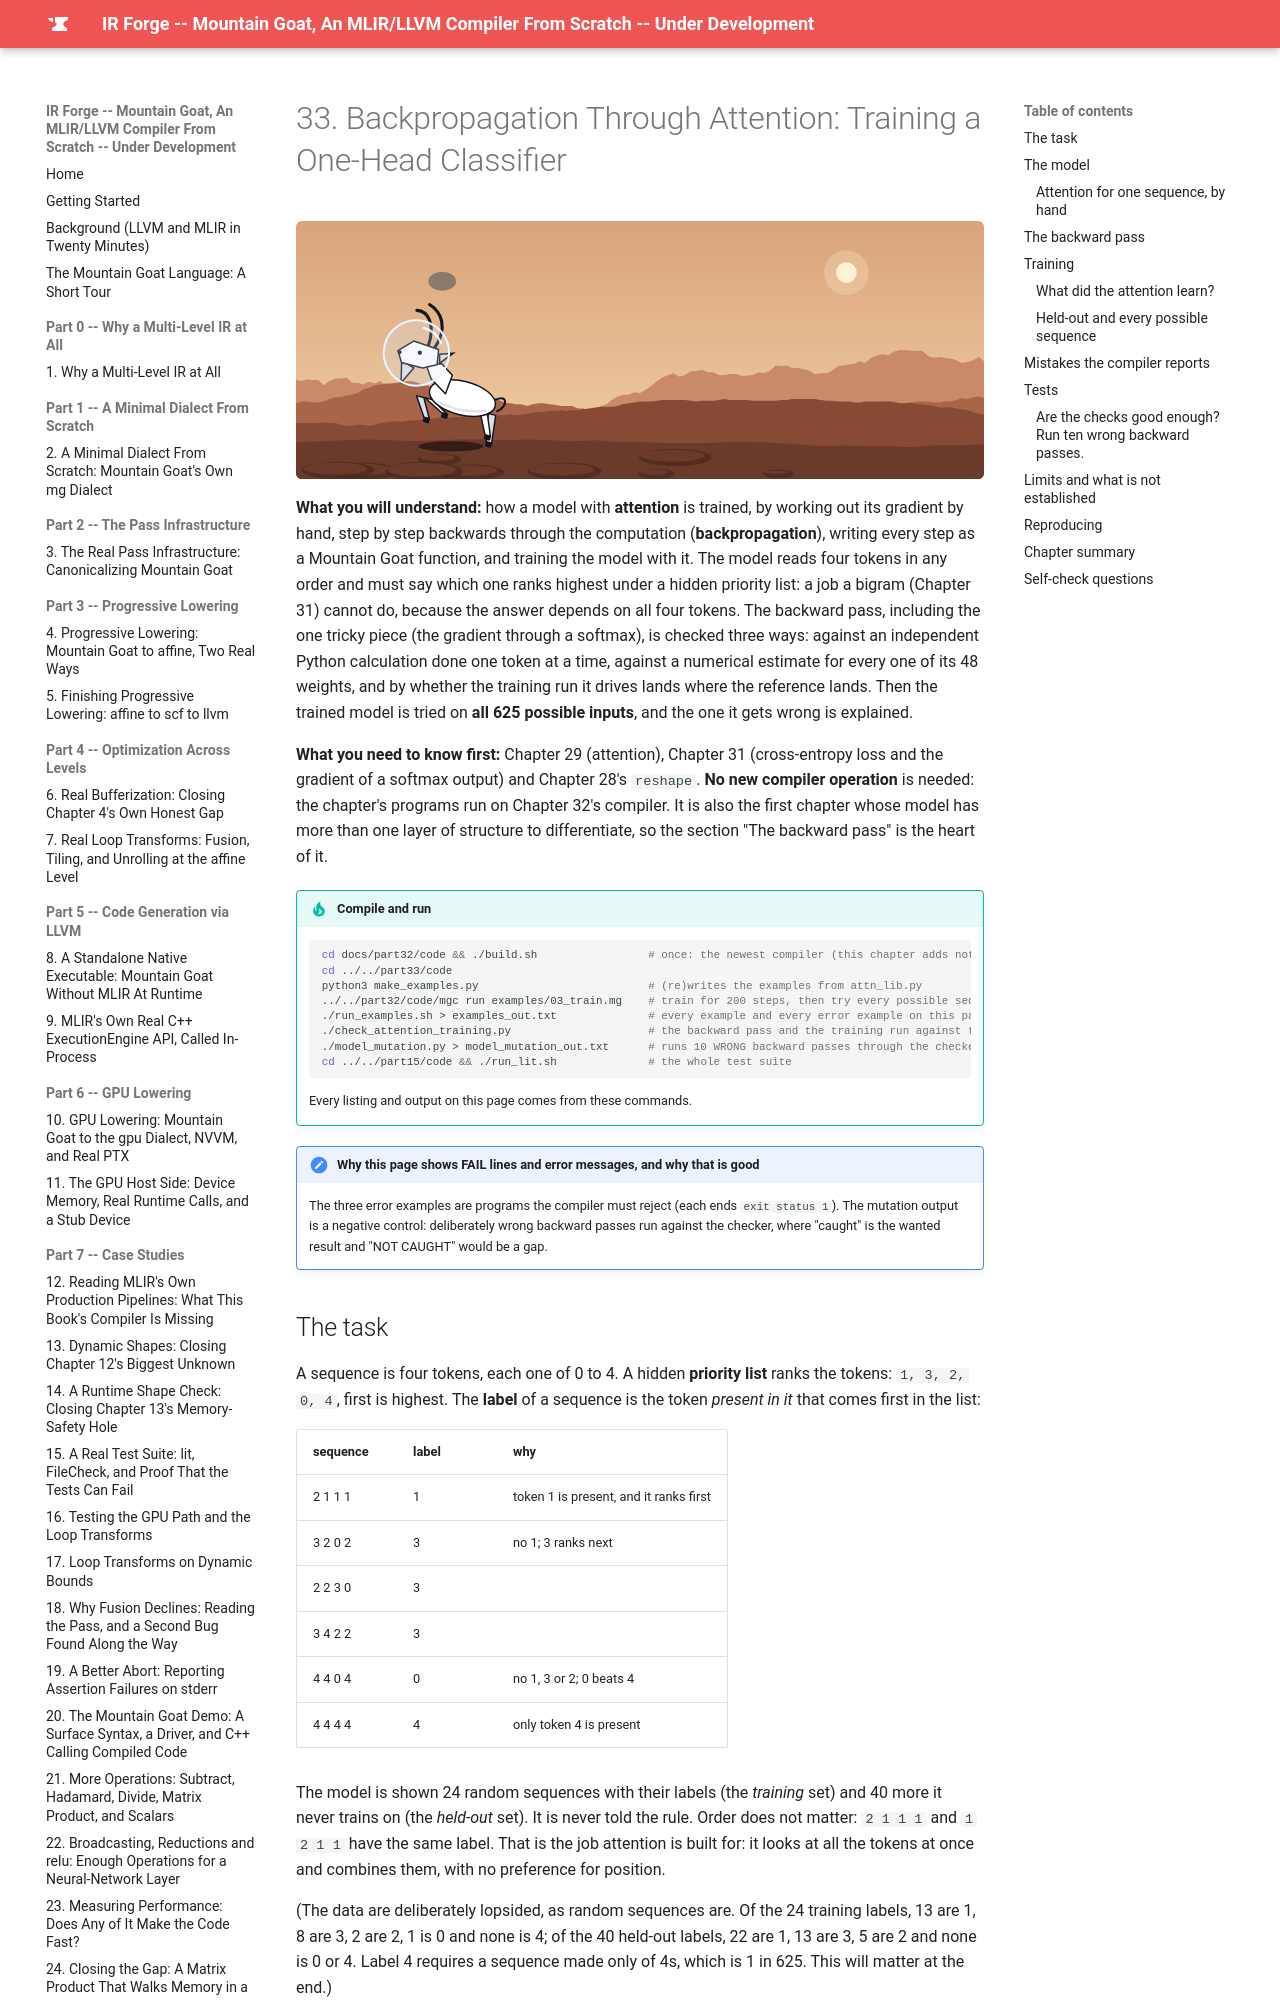

repository: MaximumBeings/ir_forge_compiler_from_scratch · page: part33/33-backpropagation-through-attention/index.html · generator: mkdocs

# 33. Backpropagation Through Attention: Training a One-Head Classifier

![Mountain goats in space helmets on Mars](../assets/goats/ch-33.svg){ style="display:block;margin:0 auto;max-width:100%;height:auto;border-radius:6px" }

**What you will understand:** how a model with **attention** is trained, by working out its gradient by hand, step by step backwards through the computation (**backpropagation**), writing every step as a Mountain Goat function, and training the model with it. The model reads four tokens in any order and must say which one ranks highest under a hidden priority list: a job a bigram (Chapter 31) cannot do, because the answer depends on all four tokens. The backward pass, including the one tricky piece (the gradient through a softmax), is checked three ways: against an independent Python calculation done one token at a time, against a numerical estimate for every one of its 48 weights, and by whether the training run it drives lands where the reference lands. Then the trained model is tried on **all 625 possible inputs**, and the one it gets wrong is explained.

**What you need to know first:** Chapter 29 (attention), Chapter 31 (cross-entropy loss and the gradient of a softmax output) and Chapter 28's `reshape`. **No new compiler operation** is needed: the chapter's programs run on Chapter 32's compiler. It is also the first chapter whose model has more than one layer of structure to differentiate, so the section "The backward pass" is the heart of it.

!!! tip "Compile and run"
    ```sh
    cd docs/part32/code && ./build.sh                 # once: the newest compiler (this chapter adds nothing to it)
    cd ../../part33/code
    python3 make_examples.py                          # (re)writes the examples from attn_lib.py
    ../../part32/code/mgc run examples/03_train.mg    # train for 200 steps, then try every possible sequence (about 10 seconds)
    ./run_examples.sh > examples_out.txt              # every example and every error example on this page
    ./check_attention_training.py                     # the backward pass and the training run against the independent Python version
    ./model_mutation.py > model_mutation_out.txt      # runs 10 WRONG backward passes through the checker (nine are caught; see the page)
    cd ../../part15/code && ./run_lit.sh              # the whole test suite
    ```
    Every listing and output on this page comes from these commands.
